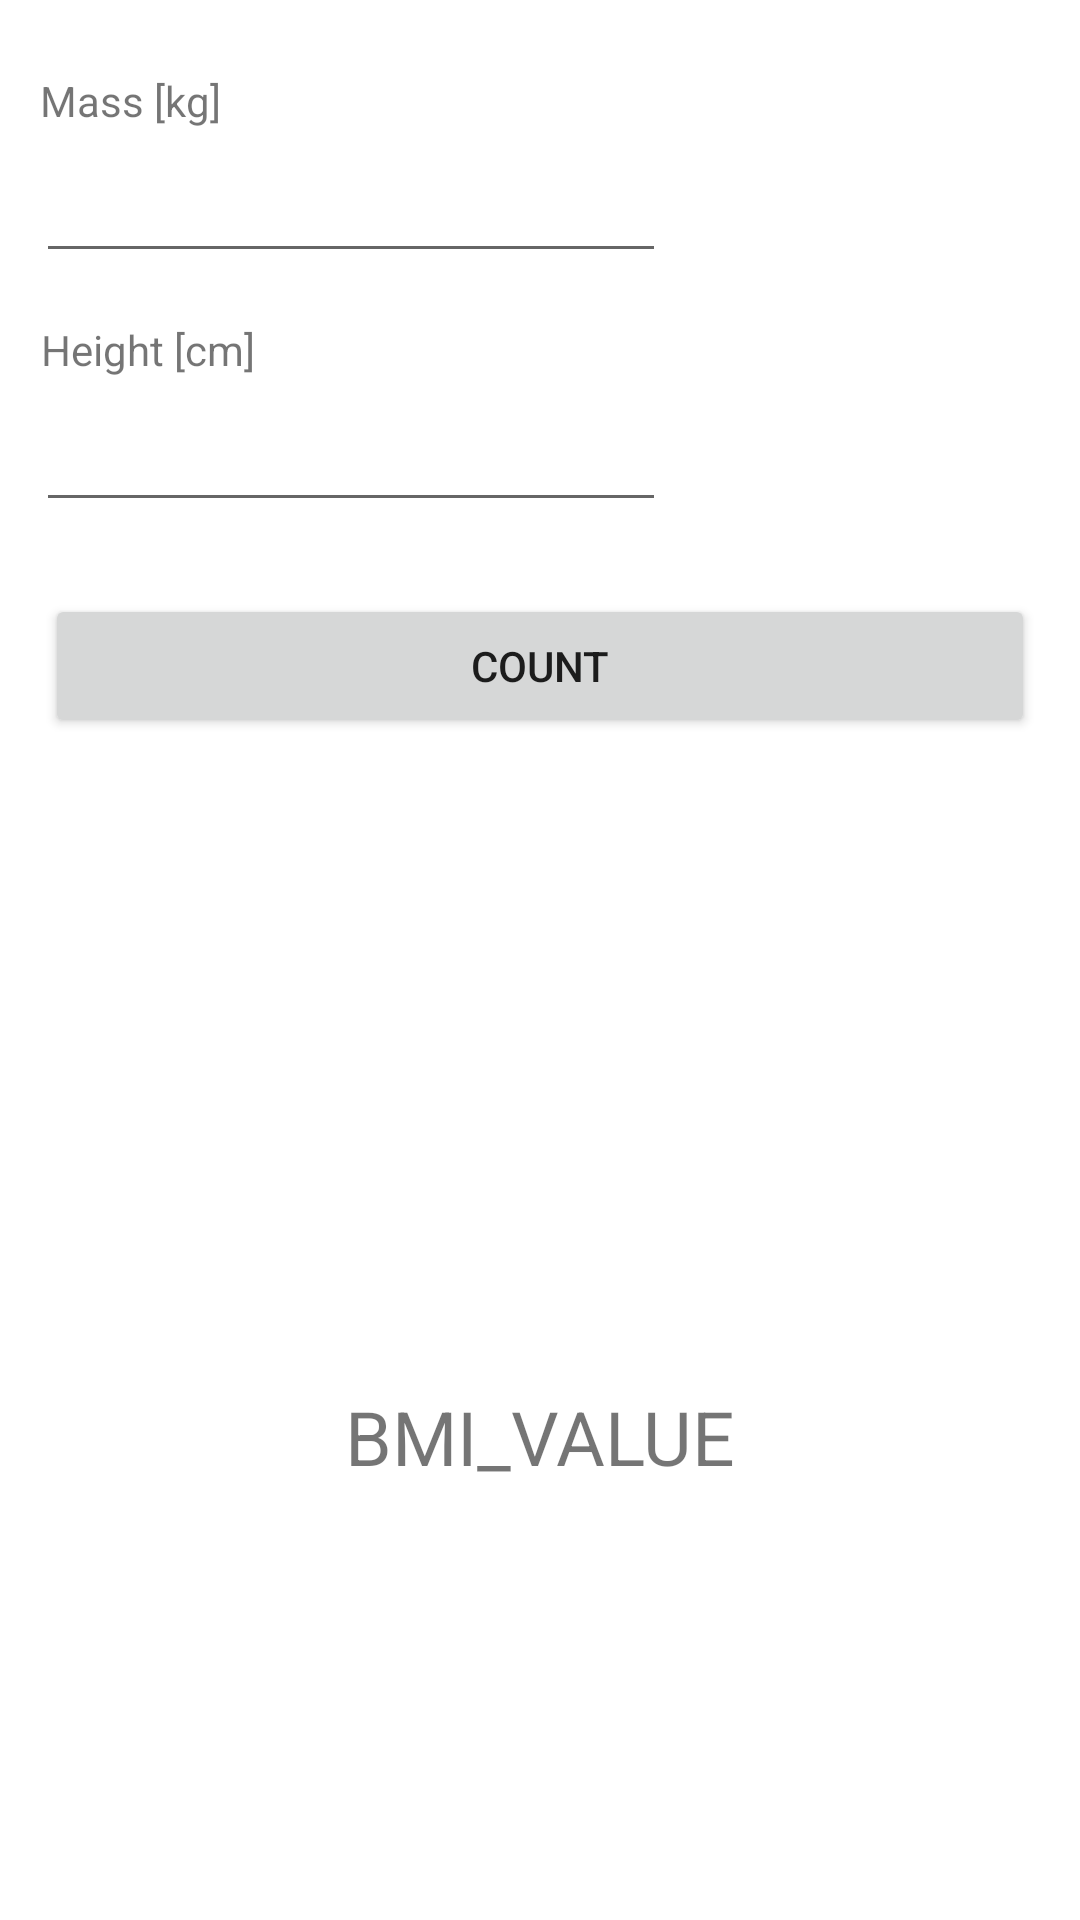

Layout XML and referenced resources for this Android screen:
<!-- AndroidManifest.xml: application theme Theme.Lab1_Jaime_Rubiera -->
<!-- res/layout/activity_main.xml -->
<?xml version="1.0" encoding="utf-8"?>
<androidx.constraintlayout.widget.ConstraintLayout xmlns:android="http://schemas.android.com/apk/res/android"
    xmlns:app="http://schemas.android.com/apk/res-auto"
    xmlns:tools="http://schemas.android.com/tools"
    android:layout_width="match_parent"
    android:layout_height="match_parent"
    tools:context=".MainActivity">

    <TextView
        android:id="@+id/textView"
        android:layout_width="wrap_content"
        android:layout_height="wrap_content"
        android:layout_marginTop="24dp"
        android:text="Mass [kg]"
        app:layout_constraintEnd_toEndOf="parent"
        app:layout_constraintHorizontal_bias="0.045"
        app:layout_constraintStart_toStartOf="parent"
        app:layout_constraintTop_toTopOf="parent" />

    <EditText
        android:id="@+id/massEditText"
        android:layout_width="wrap_content"
        android:layout_height="wrap_content"
        android:ems="10"
        android:inputType="numberDecimal"
        android:minHeight="48dp"
        app:layout_constraintEnd_toEndOf="parent"
        app:layout_constraintHorizontal_bias="0.079"
        app:layout_constraintStart_toStartOf="parent"
        app:layout_constraintTop_toBottomOf="@+id/textView" />

    <TextView
        android:id="@+id/textView2"
        android:layout_width="wrap_content"
        android:layout_height="wrap_content"
        android:layout_marginTop="16dp"
        android:text="Height [cm]"
        app:layout_constraintEnd_toEndOf="parent"
        app:layout_constraintHorizontal_bias="0.047"
        app:layout_constraintStart_toStartOf="parent"
        app:layout_constraintTop_toBottomOf="@+id/massEditText" />

    <EditText
        android:id="@+id/heightEditText"
        android:layout_width="wrap_content"
        android:layout_height="wrap_content"
        android:ems="10"
        android:inputType="numberDecimal"
        android:minHeight="48dp"
        app:layout_constraintEnd_toEndOf="parent"
        app:layout_constraintHorizontal_bias="0.079"
        app:layout_constraintStart_toStartOf="parent"
        app:layout_constraintTop_toBottomOf="@+id/textView2" />

    <Button
        android:id="@+id/button"
        android:layout_width="0dp"
        android:layout_height="wrap_content"
        android:layout_marginLeft="15dp"
        android:layout_marginTop="24dp"
        android:layout_marginRight="15dp"
        android:text="Count"
        android:textSize="14sp"
        app:layout_constraintEnd_toEndOf="parent"
        app:layout_constraintHorizontal_bias="0.498"
        app:layout_constraintStart_toStartOf="parent"
        app:layout_constraintTop_toBottomOf="@+id/heightEditText" />

    <TextView
        android:id="@+id/countText"
        android:layout_width="wrap_content"
        android:layout_height="wrap_content"
        android:layout_marginTop="216dp"
        android:text="BMI_VALUE"
        android:textSize="25sp"
        app:layout_constraintEnd_toEndOf="parent"
        app:layout_constraintStart_toStartOf="parent"
        app:layout_constraintTop_toBottomOf="@+id/button" />

</androidx.constraintlayout.widget.ConstraintLayout>
<!-- resources referenced by this layout -->
<resources>
  <style name="Theme.Lab1_Jaime_Rubiera" parent="Theme.MaterialComponents.DayNight.DarkActionBar">
          
          <item name="colorPrimary">@color/purple_500</item>
          <item name="colorPrimaryVariant">@color/purple_700</item>
          <item name="colorOnPrimary">@color/white</item>
          
          <item name="colorSecondary">@color/teal_200</item>
          <item name="colorSecondaryVariant">@color/teal_700</item>
          <item name="colorOnSecondary">@color/black</item>
          
          <item name="android:statusBarColor" tools:targetApi="l">?attr/colorPrimaryVariant</item>
          
      </style>
  <color name="purple_500">#FF6200EE</color>
  <color name="purple_700">#FF3700B3</color>
  <color name="white">#FFFFFF</color>
  <color name="teal_200">#FF03DAC5</color>
  <color name="teal_700">#FF018786</color>
  <color name="black">#FF000000</color>
</resources>
